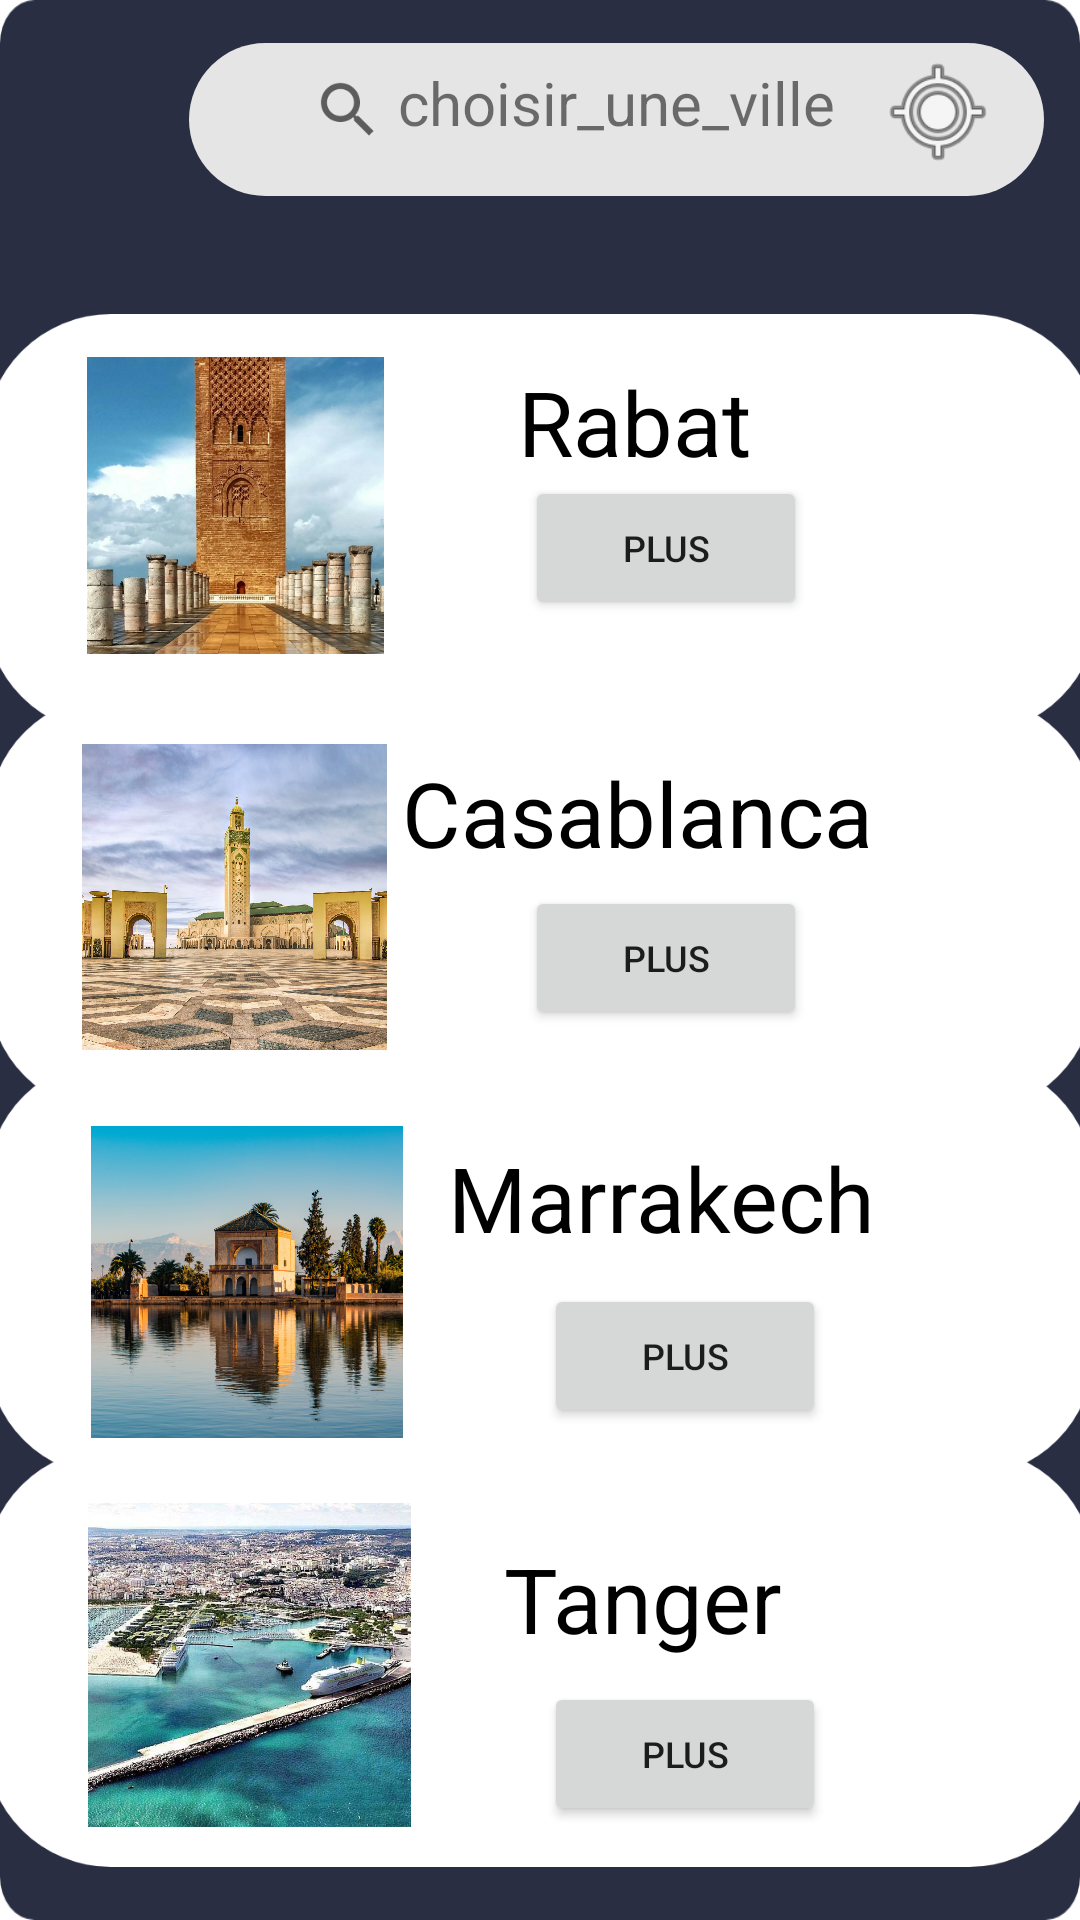

The Android layout XML behind this screen, and the referenced resources:
<!-- AndroidManifest.xml: application theme Theme.Pharma -->
<!-- res/layout/activity_cities.xml -->
<?xml version="1.0" encoding="utf-8"?>
<androidx.constraintlayout.widget.ConstraintLayout xmlns:android="http://schemas.android.com/apk/res/android"
    xmlns:app="http://schemas.android.com/apk/res-auto"
    xmlns:tools="http://schemas.android.com/tools"
    android:layout_width="match_parent"
    android:layout_height="match_parent"
    android:background="@drawable/bg"
    tools:context=".cities">

    <com.google.android.material.chip.Chip
        android:id="@+id/chip5"
        android:layout_width="309dp"
        android:layout_height="67dp"
        app:layout_constraintBottom_toBottomOf="parent"
        app:layout_constraintEnd_toEndOf="parent"
        app:layout_constraintHorizontal_bias="1.0"
        app:layout_constraintStart_toStartOf="parent"
        app:layout_constraintTop_toTopOf="parent"
        app:layout_constraintVertical_bias="0.011" />

    <TextView
        android:id="@+id/textView6"
        android:layout_width="165dp"
        android:layout_height="45dp"
        android:text="choisir_une_ville"
        android:textSize="20sp"
        app:layout_constraintBottom_toBottomOf="parent"
        app:layout_constraintEnd_toEndOf="parent"
        app:layout_constraintHorizontal_bias="0.68"
        app:layout_constraintStart_toStartOf="parent"
        app:layout_constraintTop_toTopOf="parent"
        app:layout_constraintVertical_bias="0.035" />

    <ImageView
        android:id="@+id/imageView900"
        android:layout_width="40dp"
        android:layout_height="50dp"
        app:layout_constraintBottom_toBottomOf="parent"
        app:layout_constraintEnd_toEndOf="parent"
        app:layout_constraintHorizontal_bias="0.915"
        app:layout_constraintStart_toStartOf="parent"
        app:layout_constraintTop_toTopOf="parent"
        app:layout_constraintVertical_bias="0.021"
        app:srcCompat="@android:drawable/ic_menu_mylocation"
        tools:ignore="ContentDescription" />

    <SearchView
        android:layout_width="51dp"
        android:layout_height="50dp"
        app:layout_constraintBottom_toBottomOf="parent"
        app:layout_constraintEnd_toEndOf="parent"
        app:layout_constraintHorizontal_bias="0.298"
        app:layout_constraintStart_toStartOf="parent"
        app:layout_constraintTop_toTopOf="parent"
        app:layout_constraintVertical_bias="0.02" />

    <androidx.constraintlayout.widget.Barrier
        android:layout_width="wrap_content"
        android:layout_height="wrap_content"
        app:barrierDirection="top"
        tools:layout_editor_absoluteX="188dp"
        tools:layout_editor_absoluteY="643dp" />

    <ImageView
        android:id="@+id/imageView430"
        android:layout_width="89dp"
        android:layout_height="80dp"
        android:layout_marginTop="28dp"
        android:onClick="mainy"
        app:layout_constraintEnd_toEndOf="@+id/imageView24"
        app:layout_constraintHorizontal_bias="0.078"
        app:layout_constraintStart_toStartOf="@+id/imageView24"
        app:layout_constraintTop_toTopOf="@+id/imageView24"
        app:srcCompat="@drawable/pharm"
        tools:ignore="ContentDescription,UnknownId,UnknownIdInLayout" />

    <ImageView
        android:id="@+id/imageView260"
        android:layout_width="371dp"
        android:layout_height="140dp"
        android:contentDescription="todo"
        app:layout_constraintBottom_toBottomOf="parent"
        app:layout_constraintEnd_toEndOf="parent"
        app:layout_constraintStart_toStartOf="parent"
        app:layout_constraintTop_toTopOf="parent"
        app:layout_constraintVertical_bias="0.209"
        app:srcCompat="@drawable/rect" />

    <ImageView
        android:id="@+id/imageView320"
        android:layout_width="109dp"
        android:layout_height="99dp"
        app:layout_constraintBottom_toBottomOf="parent"
        app:layout_constraintEnd_toEndOf="parent"
        app:layout_constraintHorizontal_bias="0.095"
        app:layout_constraintStart_toStartOf="parent"
        app:layout_constraintTop_toTopOf="parent"
        app:layout_constraintVertical_bias="0.22"
        app:srcCompat="@drawable/rabat"
        tools:ignore="ContentDescription" />

    <Button
        android:id="@+id/button220"
        android:layout_width="94dp"
        android:layout_height="48dp"
        android:onClick="raba"
        android:text="plus"
        android:textSize="12sp"
        app:layout_constraintBottom_toBottomOf="parent"
        app:layout_constraintEnd_toEndOf="parent"
        app:layout_constraintHorizontal_bias="0.658"
        app:layout_constraintStart_toStartOf="parent"
        app:layout_constraintTop_toTopOf="parent"
        app:layout_constraintVertical_bias="0.268"
        tools:ignore="HardcodedText,SmallSp" />

    <TextView
        android:id="@+id/textView230"
        android:layout_width="114dp"
        android:layout_height="67dp"
        android:text="Rabat"
        android:textColor="#000000"
        android:textSize="30sp"
        app:layout_constraintBottom_toBottomOf="parent"
        app:layout_constraintEnd_toEndOf="parent"
        app:layout_constraintHorizontal_bias="0.702"
        app:layout_constraintStart_toStartOf="parent"
        app:layout_constraintTop_toTopOf="parent"
        app:layout_constraintVertical_bias="0.21"
        tools:ignore="HardcodedText" />

    <ImageView
        android:id="@+id/imageView350"
        android:layout_width="369dp"
        android:layout_height="186dp"
        app:layout_constraintBottom_toBottomOf="parent"
        app:layout_constraintEnd_toEndOf="parent"
        app:layout_constraintStart_toStartOf="parent"
        app:layout_constraintTop_toTopOf="parent"
        app:layout_constraintVertical_bias="0.459"
        app:srcCompat="@drawable/rect"
        tools:ignore="ContentDescription" />

    <ImageView
        android:id="@+id/imageView36"
        android:layout_width="370dp"
        android:layout_height="175dp"
        app:layout_constraintBottom_toBottomOf="parent"
        app:layout_constraintEnd_toEndOf="parent"
        app:layout_constraintHorizontal_bias="0.541"
        app:layout_constraintStart_toStartOf="parent"
        app:layout_constraintTop_toTopOf="parent"
        app:layout_constraintVertical_bias="1.0"
        app:srcCompat="@drawable/rect"
        tools:ignore="ContentDescription" />

    <ImageView
        android:id="@+id/imageView370"
        android:layout_width="369dp"
        android:layout_height="186dp"
        app:layout_constraintBottom_toBottomOf="parent"
        app:layout_constraintEnd_toEndOf="parent"
        app:layout_constraintHorizontal_bias="0.547"
        app:layout_constraintStart_toStartOf="parent"
        app:layout_constraintTop_toTopOf="parent"
        app:layout_constraintVertical_bias="0.726"
        app:srcCompat="@drawable/rect"
        tools:ignore="ContentDescription" />

    <Button
        android:id="@+id/button230"
        android:layout_width="94dp"
        android:layout_height="48dp"
        android:onClick="pop"
        android:text="plus"
        android:textSize="12sp"
        app:layout_constraintBottom_toBottomOf="parent"
        app:layout_constraintEnd_toEndOf="parent"
        app:layout_constraintHorizontal_bias="0.658"
        app:layout_constraintStart_toStartOf="parent"
        app:layout_constraintTop_toTopOf="parent"
        app:layout_constraintVertical_bias="0.499"
        tools:ignore="HardcodedText,SmallSp" />

    <Button
        android:id="@+id/button240"
        android:layout_width="94dp"
        android:layout_height="48dp"
        android:onClick="pop"
        android:text="plus"
        android:textSize="12sp"
        app:layout_constraintBottom_toBottomOf="parent"
        app:layout_constraintEnd_toEndOf="parent"
        app:layout_constraintHorizontal_bias="0.682"
        app:layout_constraintStart_toStartOf="parent"
        app:layout_constraintTop_toTopOf="parent"
        app:layout_constraintVertical_bias="0.947"
        tools:ignore="HardcodedText,SmallSp" />

    <Button
        android:id="@+id/button250"
        android:layout_width="94dp"
        android:layout_height="48dp"
        android:onClick="pop"
        android:text="plus"
        android:textSize="12sp"
        app:layout_constraintBottom_toBottomOf="parent"
        app:layout_constraintEnd_toEndOf="parent"
        app:layout_constraintHorizontal_bias="0.682"
        app:layout_constraintStart_toStartOf="parent"
        app:layout_constraintTop_toTopOf="parent"
        app:layout_constraintVertical_bias="0.723"
        tools:ignore="HardcodedText,SmallSp" />

    <ImageView
        android:id="@+id/imageView380"
        android:layout_width="107dp"
        android:layout_height="102dp"
        app:layout_constraintBottom_toBottomOf="parent"
        app:layout_constraintEnd_toEndOf="parent"
        app:layout_constraintHorizontal_bias="0.098"
        app:layout_constraintStart_toStartOf="parent"
        app:layout_constraintTop_toTopOf="parent"
        app:layout_constraintVertical_bias="0.461"
        app:srcCompat="@drawable/casablanca"
        tools:ignore="ContentDescription" />

    <ImageView
        android:id="@+id/imageView390"
        android:layout_width="117dp"
        android:layout_height="104dp"
        app:layout_constraintBottom_toBottomOf="parent"
        app:layout_constraintEnd_toEndOf="parent"
        app:layout_constraintHorizontal_bias="0.097"
        app:layout_constraintStart_toStartOf="parent"
        app:layout_constraintTop_toTopOf="parent"
        app:layout_constraintVertical_bias="0.7"
        app:srcCompat="@drawable/marrakech"
        tools:ignore="ContentDescription" />

    <ImageView
        android:id="@+id/imageView400"
        android:layout_width="117dp"
        android:layout_height="108dp"
        app:layout_constraintBottom_toBottomOf="@+id/imageView36"
        app:layout_constraintEnd_toEndOf="parent"
        app:layout_constraintHorizontal_bias="0.102"
        app:layout_constraintStart_toStartOf="parent"
        app:layout_constraintTop_toTopOf="parent"
        app:layout_constraintVertical_bias="0.942"
        app:srcCompat="@drawable/tanger"
        tools:ignore="ContentDescription" />

    <TextView
        android:id="@+id/textView270"
        android:layout_width="201dp"
        android:layout_height="69dp"
        android:text="Casablanca"
        android:textColor="#000000"
        android:textSize="30sp"
        app:layout_constraintBottom_toBottomOf="parent"
        app:layout_constraintEnd_toEndOf="parent"
        app:layout_constraintHorizontal_bias="0.843"
        app:layout_constraintStart_toStartOf="parent"
        app:layout_constraintTop_toTopOf="parent"
        app:layout_constraintVertical_bias="0.439"
        tools:ignore="HardcodedText" />

    <TextView
        android:id="@+id/textView280"
        android:layout_width="168dp"
        android:layout_height="75dp"
        android:text="Marrakech"
        android:textColor="#000000"
        android:textSize="30sp"
        app:layout_constraintBottom_toBottomOf="parent"
        app:layout_constraintEnd_toEndOf="parent"
        app:layout_constraintHorizontal_bias="0.777"
        app:layout_constraintStart_toStartOf="parent"
        app:layout_constraintTop_toTopOf="parent"
        app:layout_constraintVertical_bias="0.671"
        tools:ignore="HardcodedText" />

    <TextView
        android:id="@+id/textView290"
        android:layout_width="163dp"
        android:layout_height="69dp"
        android:text="Tanger"
        android:textColor="#000000"
        android:textSize="30sp"
        app:layout_constraintBottom_toBottomOf="parent"
        app:layout_constraintEnd_toEndOf="parent"
        app:layout_constraintHorizontal_bias="0.852"
        app:layout_constraintStart_toStartOf="parent"
        app:layout_constraintTop_toTopOf="parent"
        app:layout_constraintVertical_bias="0.898"
        tools:ignore="HardcodedText" />


</androidx.constraintlayout.widget.ConstraintLayout>
<!-- resources referenced by this layout -->
<resources>
  <!-- drawable bg: png bitmap (drawable-hdpi, 11699 bytes) -->
  <!-- drawable casablanca: jpg bitmap (drawable-ldpi, 508172 bytes) -->
  <!-- drawable marrakech: jpg bitmap (drawable-xhdpi, 139235 bytes) -->
  <!-- drawable rabat: jpg bitmap (drawable-mdpi, 139626 bytes) -->
  <!-- drawable rect: png bitmap (drawable-hdpi, 6150 bytes) -->
  <!-- drawable tanger: jpg bitmap (drawable-xhdpi, 193443 bytes) -->
  <style name="Theme.Pharma" parent="Theme.MaterialComponents.DayNight.NoActionBar">
          
          <item name="colorPrimary">@color/purple_500</item>
          <item name="colorPrimaryVariant">@color/purple_700</item>
          <item name="colorOnPrimary">@color/white</item>
          
          <item name="colorSecondary">@color/teal_200</item>
          <item name="colorSecondaryVariant">@color/teal_700</item>
          <item name="colorOnSecondary">@color/black</item>
          
          <item name="android:statusBarColor" tools:targetApi="l">?attr/colorPrimaryVariant</item>
          
      </style>
  <!-- not gathered from this repository: default colours our renderer supplied (Android Studio template values) -->
  <color name="purple_500">#FF6200EE</color>
  <color name="purple_700">#FF3700B3</color>
  <color name="teal_200">#FF03DAC5</color>
  <color name="teal_700">#FF018786</color>
  <color name="black">#FF000000</color>
  <color name="white">#FFFFFFFF</color>
</resources>
